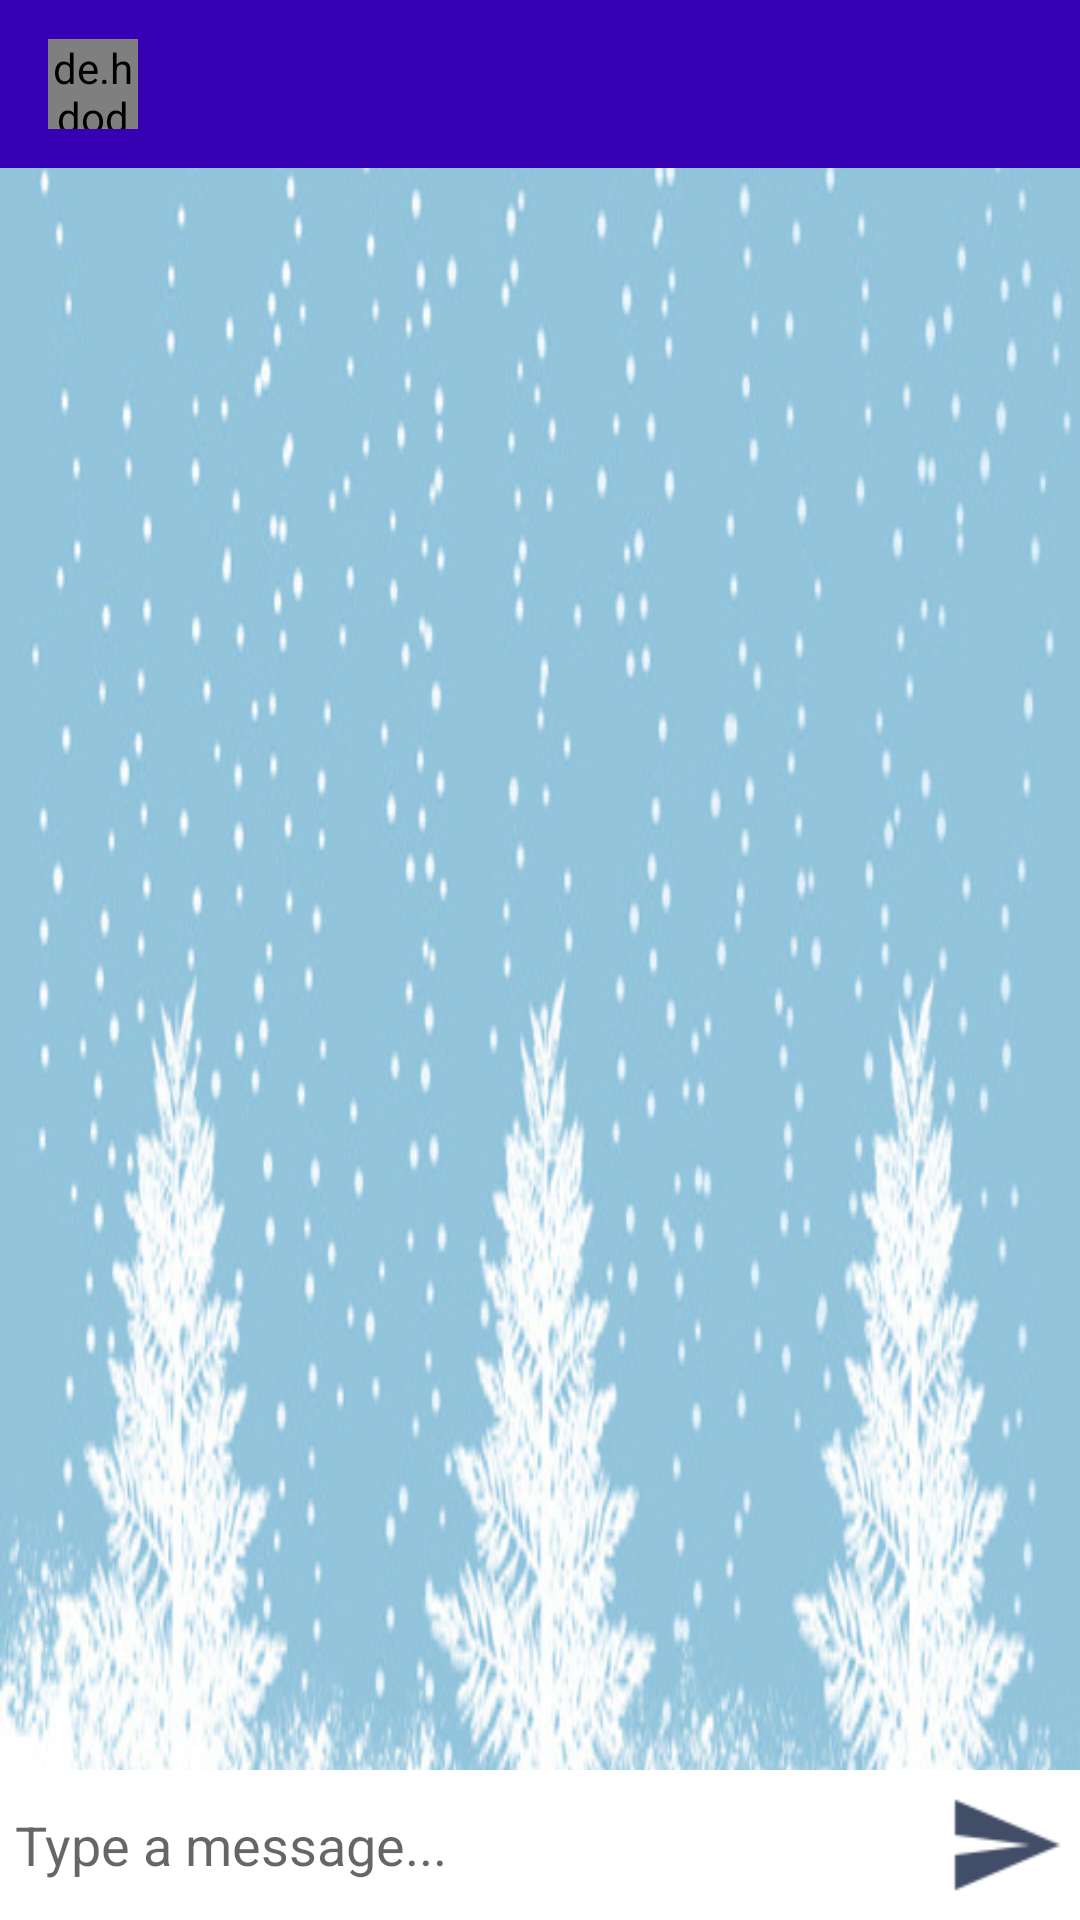

Write the Android layout XML for this screen, with the resource values it uses.
<!-- AndroidManifest.xml: application theme AppTheme -->
<!-- res/layout/activity_message.xml -->
<?xml version="1.0" encoding="utf-8"?>
<RelativeLayout xmlns:android="http://schemas.android.com/apk/res/android"
    xmlns:app="http://schemas.android.com/apk/res-auto"
    xmlns:tools="http://schemas.android.com/tools"
    android:layout_width="match_parent"
    android:layout_height="match_parent"
    tools:context=".MessageActivity"
    android:background="@drawable/snowyback">

    <android.support.design.widget.AppBarLayout
        android:id="@+id/bar_layout"
        android:layout_width="match_parent"
        android:layout_height="wrap_content">

        <android.support.v7.widget.Toolbar
            android:id="@+id/toolbar"
            android:layout_width="match_parent"
            android:layout_height="wrap_content"
            android:background="@color/colorPrimaryDark"
            android:theme="@style/Base.ThemeOverlay.AppCompat.Dark.ActionBar"
            app:popupTheme="@style/MenuStyle">

            <de.hdodenhof.circleimageview.CircleImageView
                android:layout_width="30dp"
                android:src="@mipmap/ic_launcher"
                android:layout_height="30dp"
                android:id="@+id/profile_image"/>

            <TextView
                android:layout_width="wrap_content"
                android:layout_height="wrap_content"
                android:id="@+id/UserName"
                android:textSize="18sp"
                android:layout_marginLeft="25dp"
                android:textColor="#fff"
                android:textStyle="bold"
                android:layout_marginStart="25dp" />

        </android.support.v7.widget.Toolbar>
    </android.support.design.widget.AppBarLayout>

    <android.support.v7.widget.RecyclerView
        android:id="@+id/recycler_view"
        android:layout_width="match_parent"
        android:layout_height="wrap_content"
        android:layout_below="@id/bar_layout"
        android:layout_above="@id/bottom"
        android:layout_marginBottom="0dp" />

    <RelativeLayout
        android:layout_width="match_parent"
        android:padding="5dp"
        android:id="@+id/bottom"
        android:background="#fff"
        android:layout_alignParentBottom="true"
        android:layout_height="wrap_content">

        <EditText
            android:layout_width="match_parent"
            android:layout_height="wrap_content"
            android:id="@+id/text_send"
            android:background="@android:color/transparent"
            android:hint="Type a message..."
            android:layout_toLeftOf="@id/btn_send"
            android:layout_centerVertical="true"/>

        <ImageButton
            android:layout_width="40dp"
            android:layout_height="40dp"
            android:background="@drawable/ic_action_name"
            android:id="@+id/btn_send"
            android:layout_alignParentEnd="true"
            android:layout_alignParentRight="true" />

    </RelativeLayout>

</RelativeLayout>
<!-- resources referenced by this layout -->
<resources>
  <!-- drawable ic_action_name: png bitmap (drawable, 448 bytes) -->
  <!-- drawable snowyback: jpg bitmap (drawable, 72313 bytes) -->
  <style name="MenuStyle" parent="Theme.AppCompat.Light">
          <item name="android:background">@android:color/white</item>
      </style>
  <style name="AppTheme" parent="Theme.AppCompat.Light.DarkActionBar">
          
          <item name="colorPrimary">@color/colorPrimary</item>
          <item name="colorPrimaryDark">@color/colorPrimaryDark</item>
          <item name="colorAccent">@color/colorAccent</item>
      </style>
  <!-- not gathered from this repository: default colours our renderer supplied (Android Studio template values) -->
  <color name="colorPrimary">#FF6200EE</color>
  <color name="colorPrimaryDark">#FF3700B3</color>
  <color name="colorAccent">#FF03DAC5</color>
</resources>
